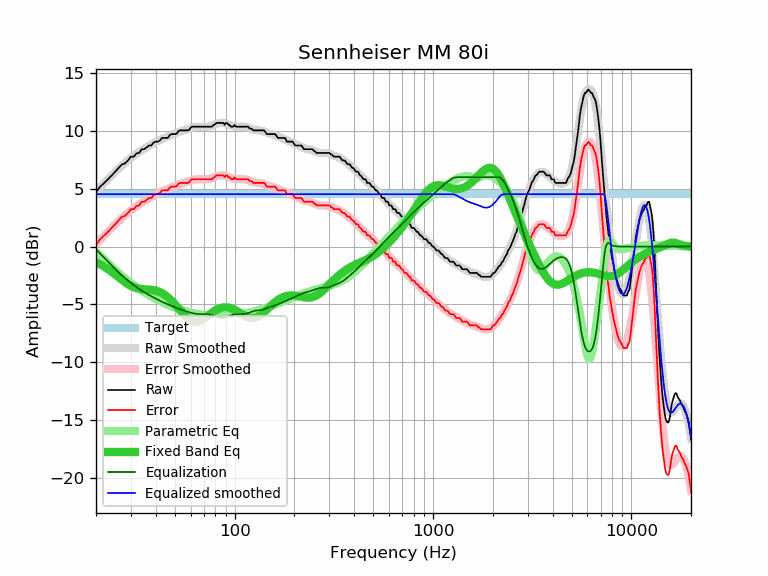

Data behind this chart, as committed beside it:
frequency, raw, error, smoothed, error_smoothed, equalization, parametric_eq, equalized_raw, equalized_smoothed, target
20, 4.70, 0.16, 4.76, 0.22, -0.22, -1.35, 4.48, 4.54, 4.54
21, 5.19, 0.65, 5.14, 0.60, -0.60, -1.53, 4.59, 4.54, 4.54
22, 5.51, 0.97, 5.50, 0.96, -0.96, -1.73, 4.55, 4.54, 4.54
23, 5.83, 1.29, 5.84, 1.30, -1.30, -1.95, 4.53, 4.54, 4.54
24, 6.16, 1.62, 6.16, 1.62, -1.62, -2.18, 4.53, 4.54, 4.54
25, 6.48, 1.94, 6.46, 1.92, -1.92, -2.41, 4.55, 4.54, 4.54
26, 6.81, 2.27, 6.74, 2.21, -2.21, -2.64, 4.60, 4.54, 4.54
27, 7.11, 2.57, 7.01, 2.47, -2.47, -2.87, 4.64, 4.54, 4.54
28, 7.20, 2.66, 7.25, 2.71, -2.71, -3.07, 4.49, 4.54, 4.54
29, 7.46, 2.92, 7.47, 2.93, -2.93, -3.25, 4.53, 4.54, 4.54
30, 7.78, 3.24, 7.67, 3.14, -3.14, -3.40, 4.64, 4.54, 4.54
31, 7.78, 3.24, 7.86, 3.32, -3.32, -3.51, 4.45, 4.54, 4.54
32, 8.06, 3.52, 8.03, 3.50, -3.50, -3.59, 4.56, 4.54, 4.54
33, 8.10, 3.56, 8.19, 3.65, -3.65, -3.64, 4.44, 4.54, 4.54
34, 8.42, 3.88, 8.34, 3.80, -3.80, -3.67, 4.62, 4.54, 4.54
35, 8.43, 3.89, 8.47, 3.94, -3.94, -3.68, 4.49, 4.54, 4.54
36, 8.58, 4.04, 8.60, 4.06, -4.06, -3.70, 4.51, 4.54, 4.54
37, 8.75, 4.21, 8.72, 4.18, -4.18, -3.71, 4.56, 4.54, 4.54
38, 8.75, 4.21, 8.83, 4.29, -4.29, -3.73, 4.45, 4.54, 4.54
39, 9.00, 4.46, 8.94, 4.40, -4.40, -3.76, 4.60, 4.54, 4.54
40, 9.08, 4.54, 9.03, 4.50, -4.50, -3.80, 4.58, 4.54, 4.54
41, 9.08, 4.54, 9.13, 4.59, -4.59, -3.86, 4.49, 4.54, 4.54
42, 9.18, 4.64, 9.22, 4.68, -4.68, -3.93, 4.50, 4.54, 4.54
43, 9.40, 4.86, 9.30, 4.76, -4.76, -4.02, 4.64, 4.54, 4.54
44, 9.40, 4.86, 9.38, 4.84, -4.84, -4.12, 4.56, 4.54, 4.54
45, 9.40, 4.86, 9.45, 4.92, -4.92, -4.24, 4.48, 4.54, 4.54
46, 9.40, 4.86, 9.53, 4.99, -4.99, -4.36, 4.41, 4.54, 4.54
47, 9.64, 5.10, 9.60, 5.06, -5.06, -4.50, 4.58, 4.54, 4.54
48, 9.73, 5.19, 9.66, 5.12, -5.12, -4.65, 4.60, 4.54, 4.54
49, 9.73, 5.19, 9.72, 5.19, -5.19, -4.81, 4.54, 4.54, 4.54
50, 9.73, 5.19, 9.78, 5.25, -5.25, -4.98, 4.48, 4.54, 4.54
51, 9.76, 5.22, 9.84, 5.30, -5.30, -5.15, 4.46, 4.54, 4.54
52, 9.97, 5.43, 9.89, 5.36, -5.36, -5.32, 4.61, 4.54, 4.54
53, 10.05, 5.51, 9.94, 5.41, -5.41, -5.49, 4.64, 4.54, 4.54
54, 10.05, 5.51, 9.99, 5.45, -5.45, -5.65, 4.59, 4.54, 4.54
55, 10.05, 5.51, 10.04, 5.50, -5.50, -5.81, 4.55, 4.54, 4.54
56, 10.05, 5.51, 10.08, 5.55, -5.55, -5.96, 4.50, 4.54, 4.54
57, 10.05, 5.51, 10.13, 5.59, -5.59, -6.09, 4.46, 4.54, 4.54
58, 10.05, 5.51, 10.17, 5.63, -5.63, -6.21, 4.42, 4.54, 4.54
59, 10.10, 5.56, 10.21, 5.67, -5.67, -6.31, 4.43, 4.54, 4.54
60, 10.29, 5.75, 10.24, 5.70, -5.70, -6.39, 4.58, 4.54, 4.54
61, 10.37, 5.83, 10.27, 5.74, -5.74, -6.45, 4.63, 4.54, 4.54
62, 10.37, 5.83, 10.30, 5.76, -5.76, -6.49, 4.60, 4.54, 4.54
63, 10.37, 5.83, 10.32, 5.79, -5.79, -6.51, 4.58, 4.54, 4.54
64, 10.37, 5.83, 10.34, 5.80, -5.80, -6.52, 4.56, 4.54, 4.54
65, 10.37, 5.83, 10.35, 5.82, -5.82, -6.50, 4.55, 4.54, 4.54
66, 10.37, 5.83, 10.36, 5.83, -5.83, -6.47, 4.54, 4.54, 4.54
67, 10.37, 5.83, 10.37, 5.83, -5.83, -6.42, 4.54, 4.54, 4.54
68, 10.37, 5.83, 10.37, 5.83, -5.83, -6.37, 4.54, 4.54, 4.54
69, 10.37, 5.83, 10.37, 5.83, -5.83, -6.30, 4.54, 4.54, 4.54
70, 10.37, 5.83, 10.37, 5.83, -5.83, -6.23, 4.54, 4.54, 4.54
71, 10.37, 5.83, 10.37, 5.83, -5.83, -6.16, 4.54, 4.54, 4.54
72, 10.37, 5.83, 10.37, 5.83, -5.83, -6.08, 4.53, 4.54, 4.54
73, 10.37, 5.83, 10.38, 5.84, -5.84, -6.00, 4.52, 4.54, 4.54
74, 10.37, 5.83, 10.40, 5.86, -5.86, -5.92, 4.51, 4.54, 4.54
75, 10.37, 5.83, 10.42, 5.88, -5.88, -5.84, 4.49, 4.54, 4.54
76, 10.37, 5.83, 10.44, 5.90, -5.90, -5.76, 4.46, 4.54, 4.54
77, 10.37, 5.83, 10.47, 5.94, -5.94, -5.69, 4.43, 4.54, 4.54
78, 10.50, 5.96, 10.51, 5.97, -5.97, -5.63, 4.53, 4.54, 4.54
79, 10.54, 6.00, 10.54, 6.00, -6.00, -5.56, 4.53, 4.54, 4.54
... 553 more rows
